Image classification data set "data" (vartikaaaa0404/labmentix-internship on GitHub). Class labels (4): glioma, meningioma, no tumor, pituitary tumor.

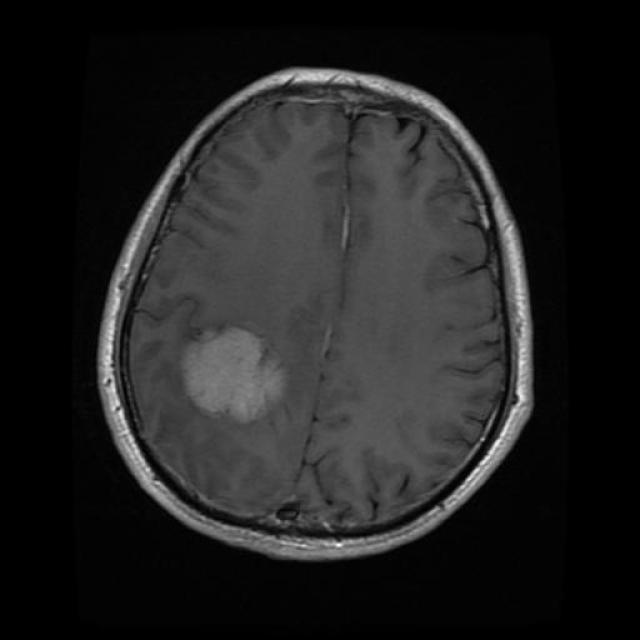
Label: meningioma

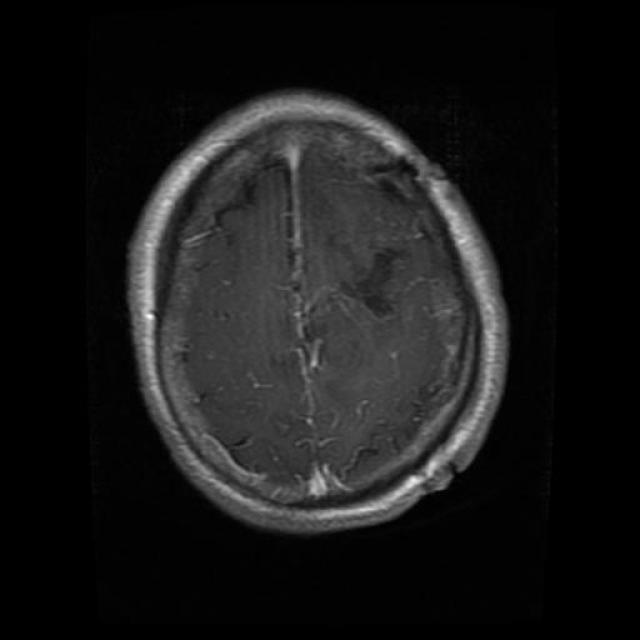
Label: glioma

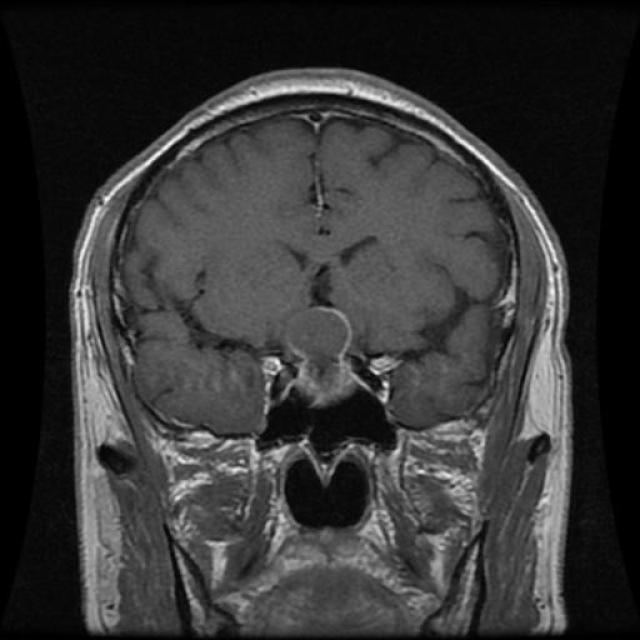
Label: pituitary tumor

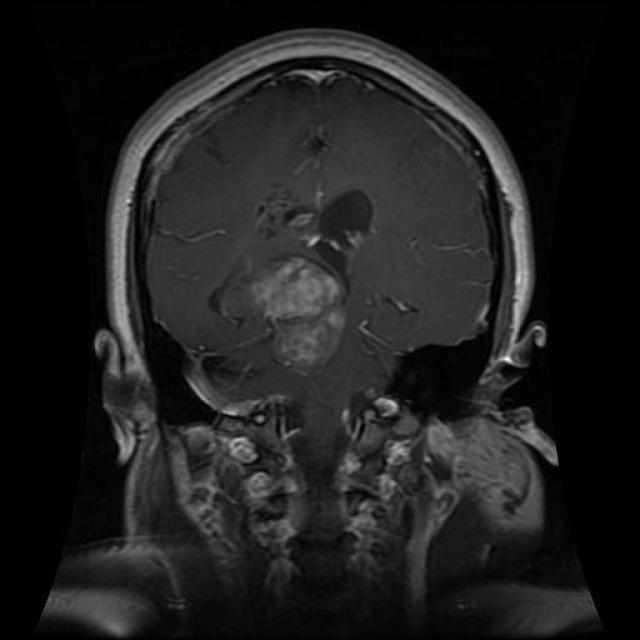
Label: glioma
